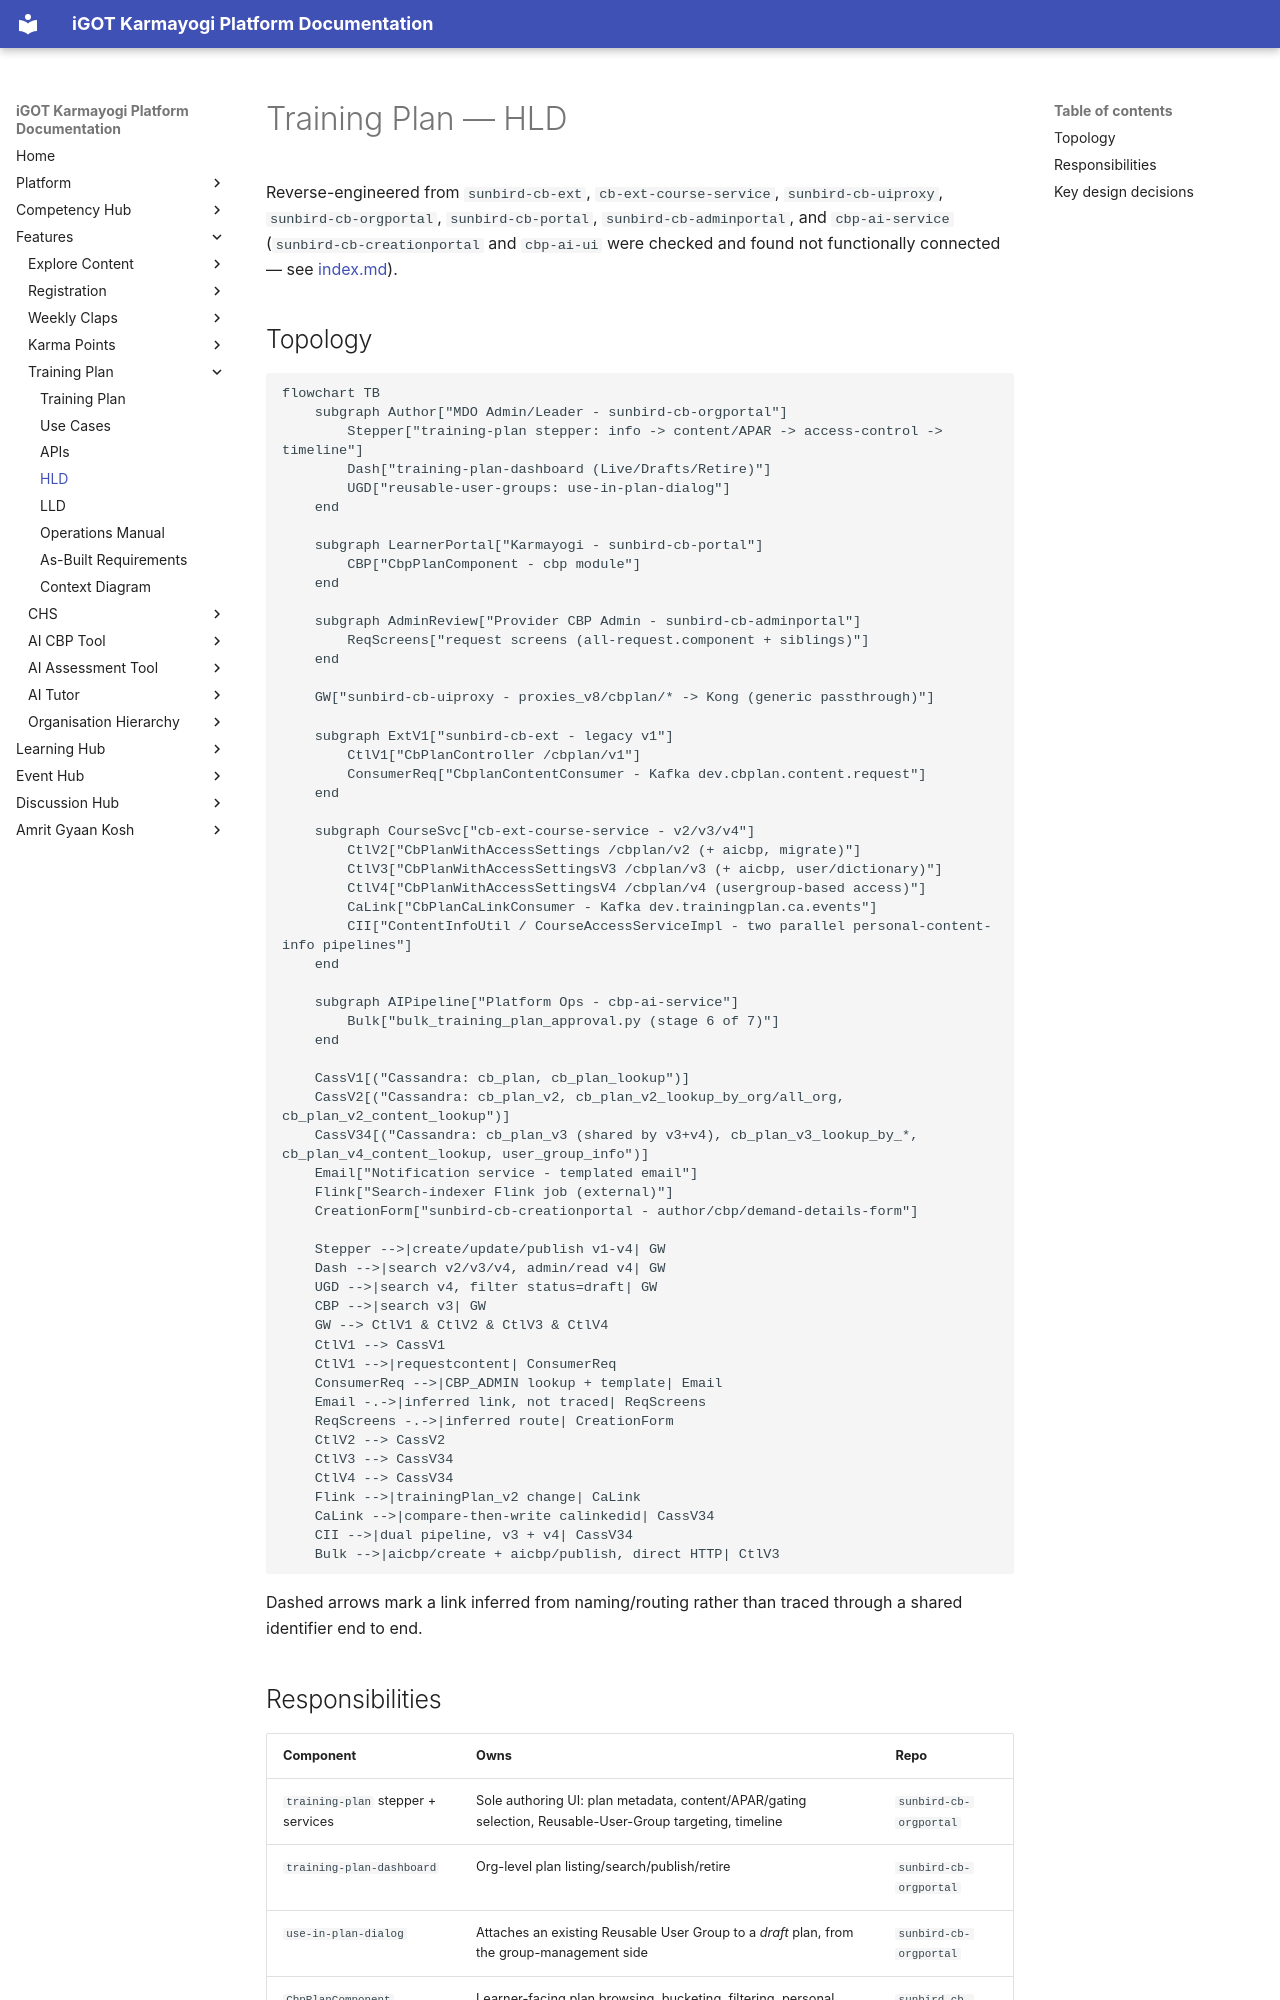

repository: KB-iGOT/igot-docs · page: learning-hub/training-plan/hld/index.html · generator: mkdocs

# Training Plan — HLD

Reverse-engineered from `sunbird-cb-ext`, `cb-ext-course-service`,
`sunbird-cb-uiproxy`, `sunbird-cb-orgportal`, `sunbird-cb-portal`,
`sunbird-cb-adminportal`, and `cbp-ai-service`
(`sunbird-cb-creationportal` and `cbp-ai-ui` were checked and found not
functionally connected — see [index.md](index.md)).

## Topology

```mermaid
flowchart TB
    subgraph Author["MDO Admin/Leader - sunbird-cb-orgportal"]
        Stepper["training-plan stepper: info -> content/APAR -> access-control -> timeline"]
        Dash["training-plan-dashboard (Live/Drafts/Retire)"]
        UGD["reusable-user-groups: use-in-plan-dialog"]
    end

    subgraph LearnerPortal["Karmayogi - sunbird-cb-portal"]
        CBP["CbpPlanComponent - cbp module"]
    end

    subgraph AdminReview["Provider CBP Admin - sunbird-cb-adminportal"]
        ReqScreens["request screens (all-request.component + siblings)"]
    end

    GW["sunbird-cb-uiproxy - proxies_v8/cbplan/* -> Kong (generic passthrough)"]

    subgraph ExtV1["sunbird-cb-ext - legacy v1"]
        CtlV1["CbPlanController /cbplan/v1"]
        ConsumerReq["CbplanContentConsumer - Kafka dev.cbplan.content.request"]
    end

    subgraph CourseSvc["cb-ext-course-service - v2/v3/v4"]
        CtlV2["CbPlanWithAccessSettings /cbplan/v2 (+ aicbp, migrate)"]
        CtlV3["CbPlanWithAccessSettingsV3 /cbplan/v3 (+ aicbp, user/dictionary)"]
        CtlV4["CbPlanWithAccessSettingsV4 /cbplan/v4 (usergroup-based access)"]
        CaLink["CbPlanCaLinkConsumer - Kafka dev.trainingplan.ca.events"]
        CII["ContentInfoUtil / CourseAccessServiceImpl - two parallel personal-content-info pipelines"]
    end

    subgraph AIPipeline["Platform Ops - cbp-ai-service"]
        Bulk["bulk_training_plan_approval.py (stage 6 of 7)"]
    end

    CassV1[("Cassandra: cb_plan, cb_plan_lookup")]
    CassV2[("Cassandra: cb_plan_v2, cb_plan_v2_lookup_by_org/all_org, cb_plan_v2_content_lookup")]
    CassV34[("Cassandra: cb_plan_v3 (shared by v3+v4), cb_plan_v3_lookup_by_*, cb_plan_v4_content_lookup, user_group_info")]
    Email["Notification service - templated email"]
    Flink["Search-indexer Flink job (external)"]
    CreationForm["sunbird-cb-creationportal - author/cbp/demand-details-form"]

    Stepper -->|create/update/publish v1-v4| GW
    Dash -->|search v2/v3/v4, admin/read v4| GW
    UGD -->|search v4, filter status=draft| GW
    CBP -->|search v3| GW
    GW --> CtlV1 & CtlV2 & CtlV3 & CtlV4
    CtlV1 --> CassV1
    CtlV1 -->|requestcontent| ConsumerReq
    ConsumerReq -->|CBP_ADMIN lookup + template| Email
    Email -.->|inferred link, not traced| ReqScreens
    ReqScreens -.->|inferred route| CreationForm
    CtlV2 --> CassV2
    CtlV3 --> CassV34
    CtlV4 --> CassV34
    Flink -->|trainingPlan_v2 change| CaLink
    CaLink -->|compare-then-write calinkedid| CassV34
    CII -->|dual pipeline, v3 + v4| CassV34
    Bulk -->|aicbp/create + aicbp/publish, direct HTTP| CtlV3
```

Dashed arrows mark a link inferred from naming/routing rather than traced
through a shared identifier end to end.
